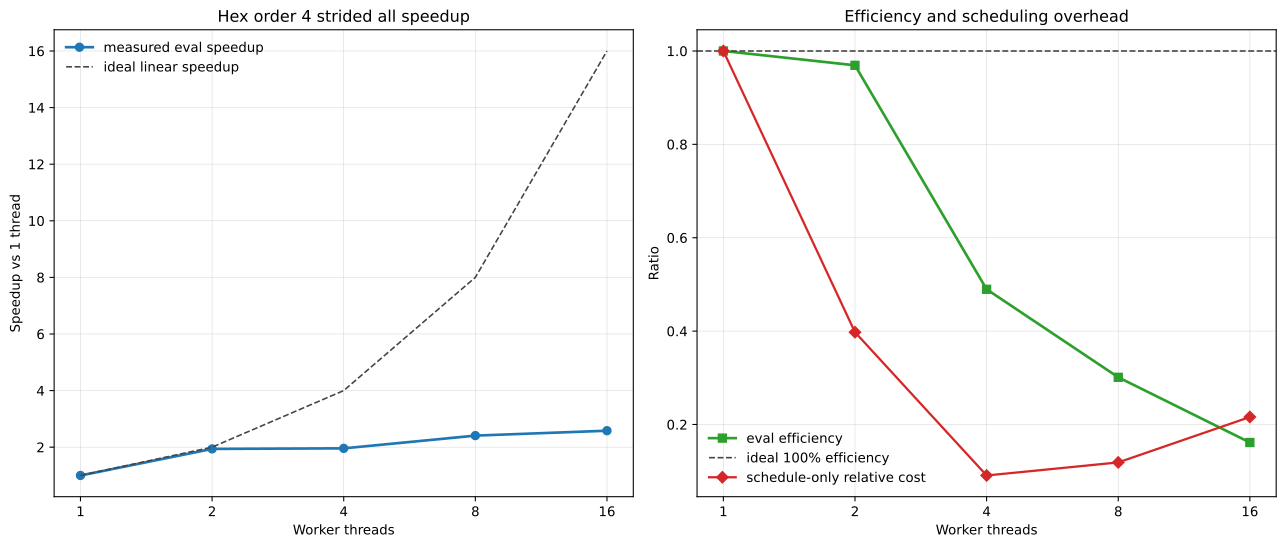

The data file committed next to this chart (first rows):
case, category, mode, threads, bench_threads, iterations, seconds, ns_per_call, min_ns_per_call, max_ns_per_call, allocations_per_call, model_lower_bound_ns, measured_to_model_bound, modeled_flops_per_call, estimated_bytes_per_call, speedup, parallel_efficiency, million_calls_per_second
lagrange_parallel_hex_order4_strided_all…, lagrange_parallel_eval, strided_all, 1, 1, 200, 0.001695, 8474, 8260, 9193, 0.0, 0, 0, 27440, 117000, 1.0, 1.0, 0.118
lagrange_parallel_hex_order4_strided_all…, lagrange_parallel_eval, strided_all, 2, 2, 400, 0.001749, 4371, 4215, 4537, 0.0, 0, 0, 27440, 117000, 1.939, 0.9693, 0.2288
lagrange_parallel_hex_order4_strided_all…, lagrange_parallel_eval, strided_all, 4, 4, 800, 0.003462, 4328, 4325, 4353, 0.0, 0, 0, 27440, 117000, 1.958, 0.4896, 0.2311
lagrange_parallel_hex_order4_strided_all…, lagrange_parallel_eval, strided_all, 8, 8, 1600, 0.005629, 3518, 3447, 4083, 0.0, 0, 0, 27440, 117000, 2.409, 0.3011, 0.2842
lagrange_parallel_hex_order4_strided_all…, lagrange_parallel_eval, strided_all, 16, 16, 3200, 0.0105, 3282, 3014, 3447, 0.0, 0, 0, 27440, 117000, 2.582, 0.1614, 0.3047
